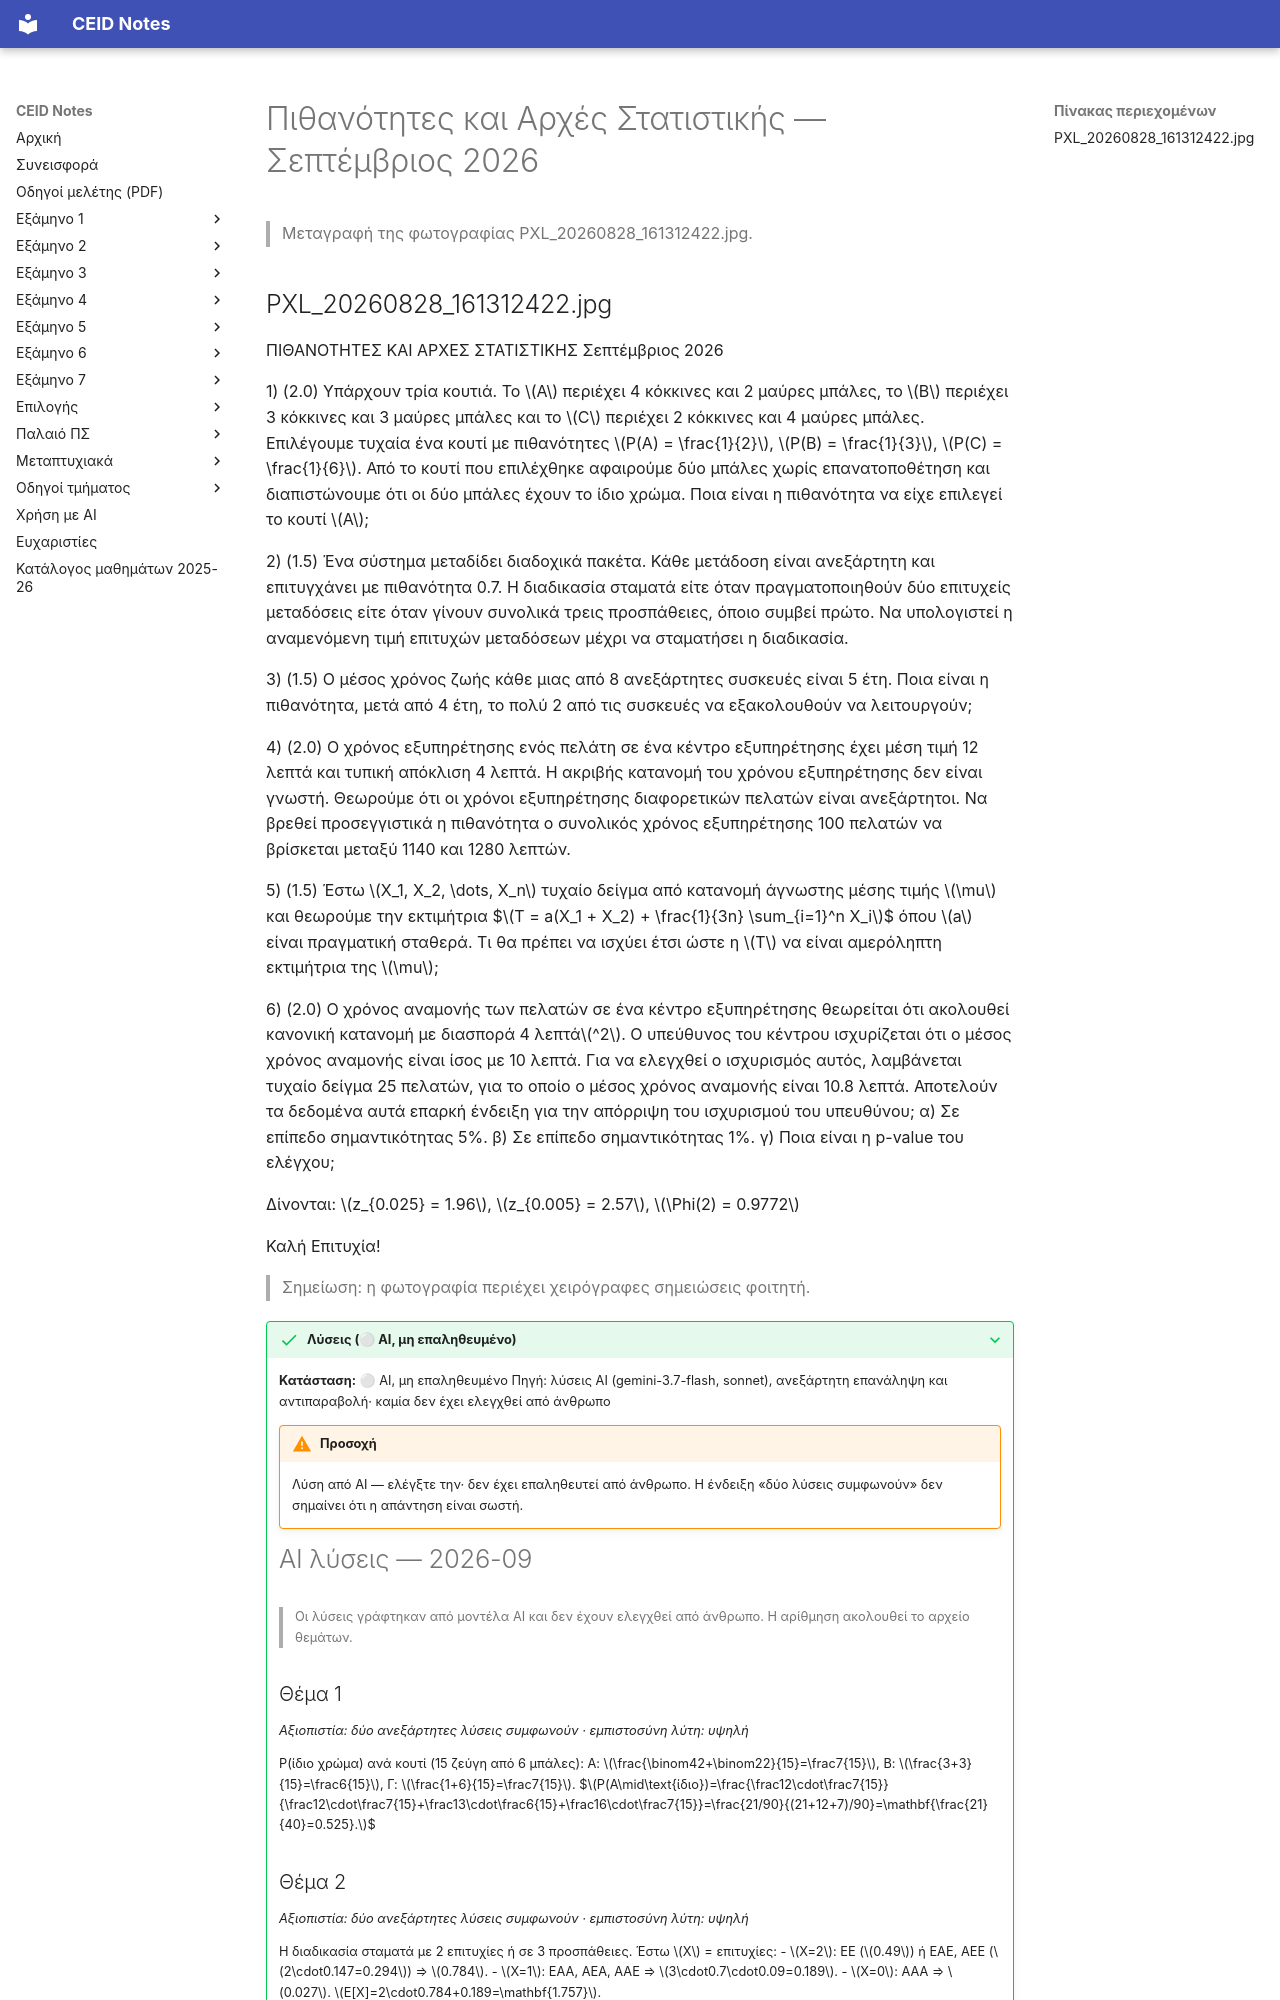

repository: kdngiorgos/ceid-notes · page: Semesters/Semester 3 (3ο Εξάμηνο)/Πιθανότητες και Αρχές Στατιστικής - CEID_23Y204/Previous Exams/2026-09.html · generator: mkdocs

---
course: CEID_23Y204
session: 2026-09
label: Σεπτέμβριος 2026
sources:
- PXL_20260828_161312422.jpg
format: open
duration_min: null
notes: null
transcription: verbatim
solutions: ai-unverified
---
# Πιθανότητες και Αρχές Στατιστικής — Σεπτέμβριος 2026

> Μεταγραφή της φωτογραφίας PXL_20260828_161312422.jpg.
